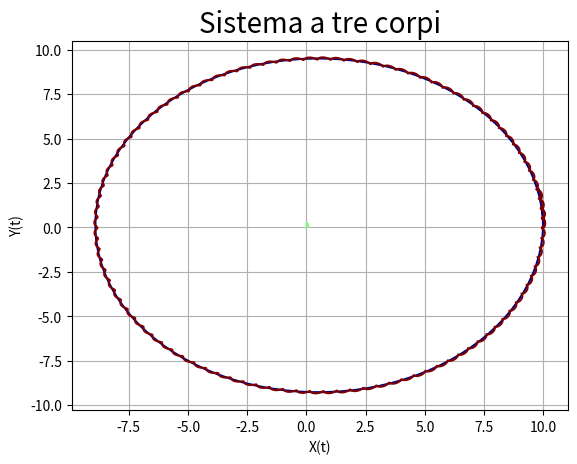
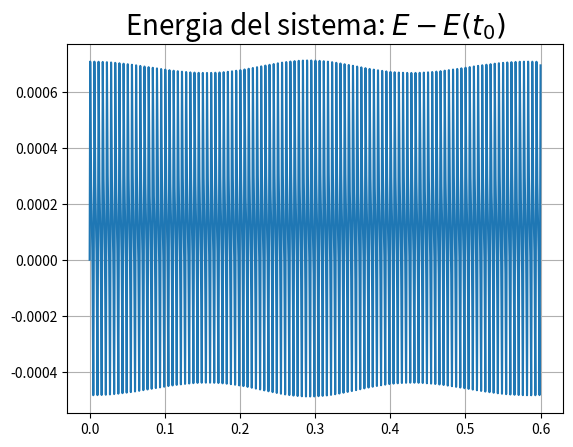

Source code (Python) for these figures, in order:
import numpy as np
import matplotlib.pyplot as plt
from matplotlib import animation
m1=10
m=400
M=100000

def F(x, y, x1, y1, x2, y2):
    r12=np.sqrt((x-x1)**2 + (y-y1)**2)
    r13=np.sqrt((x-x2)**2 + (y-y2)**2)
    r23=np.sqrt((x1-x2)**2 + (y1-y2)**2)

    Fx= - m*M * (x-x1)/r12**3 - m*m1 * (x-x2)/r13**3
    Fy= - m*M * (y-y1)/r12**3 - m*m1 * (y-y2)/r13**3

    F1x= - m*M * (x1-x)/r12**3 - m1*M * (x1-x2)/r23**3
    F1y= - m*M * (y1-y)/r12**3 - m1*M * (y1-y2)/r23**3

    F2x= - m1*M * (x2-x1)/r23**3 - m*m1 * (x2-x)/r13**3
    F2y= - m1*M * (y2-y1)/r23**3 - m*m1 * (y2-y)/r13**3

    return Fx, Fy, F1x, F1y, F2x, F2y

N=3

steps=60000
dt=0.00001

X=np.zeros((2, steps+1, N))
V=np.zeros((2, steps+1, N))

#massa m
X[:, 0, 0]=(10, 0)
V[:, 0, 0]=(0, 100)
#massa M
X[:, 0, 1]=(0, 0)
V[:, 0, 1]=(0, 0)
#massa m1
X[:, 0, 2]=(9.95, 0)
V[:, 0, 2]=(0, -2)
#coefficienti ruth 3
c = np.array([2/3, -2/3, 1])
d = np.array([7/24, 3/4, -1/24])

for i in range(steps):
    x,  y  = X[:, i, 0]; vx,  vy  = V[:, i, 0]
    x1, y1 = X[:, i, 1]; vx1, vy1 = V[:, i, 1]
    x2, y2 = X[:, i, 2]; vx2, vy2 = V[:, i, 2]

    for k in range(len(d)):
        vx+=  (d[k]*F(x, y, x1, y1, x2, y2)[0]*dt)/m
        vy+=  (d[k]*F(x, y, x1, y1, x2, y2)[1]*dt)/m
        vx1+= (d[k]*F(x, y, x1, y1, x2, y2)[2]*dt)/M
        vy1+= (d[k]*F(x, y, x1, y1, x2, y2)[3]*dt)/M
        vx2+= (d[k]*F(x, y, x1, y1, x2, y2)[4]*dt)/m1
        vy2+= (d[k]*F(x, y, x1, y1, x2, y2)[5]*dt)/m1

        x+=  c[k]*vx*dt
        y+=  c[k]*vy*dt
        x1+= c[k]*vx1*dt
        y1+= c[k]*vy1*dt
        x2+= c[k]*vx2*dt
        y2+= c[k]*vy2*dt

    X[:, i+1, 0]=(x, y)
    V[:, i+1, 0]=(vx, vy)
    X[:, i+1, 1]=(x1, y1)
    V[:, i+1, 1]=(vx1, vy1)
    X[:, i+1, 2]=(x2, y2)
    V[:, i+1, 2]=(vx2, vy2)

x = X[0, :, 0] - X[0, :, 1]
y = X[1, :, 0] - X[1, :, 1]
x1 = X[0, :, 0] - X[0, :, 2]
y1 = X[1, :, 0] - X[1, :, 2]
x2 = X[0, :, 1] - X[0, :, 2]
y2 = X[1, :, 1] - X[1, :, 2]

T = m*(np.sum(V[:, :, 0]**2, axis=0))/2 + M*(np.sum(V[:, :, 1]**2, axis=0))/2 + m1*(np.sum(V[:, :, 2]**2, axis=0))/2
U = T - (m*M)/np.sqrt(x**2 + y**2) - (m1*m)/np.sqrt(x1**2 + y1**2) - (m1*M)/np.sqrt(x2**2 + y2**2)

t=np.linspace(0, steps*dt, len(U))

plt.figure(1)

plt.title('Sistema a tre corpi', fontsize=20)
plt.xlabel('X(t)')
plt.ylabel('Y(t)')

plt.grid()
colors = plt.cm.jet(np.linspace(0, 1, 3))
for l, c in zip(range(N), colors):
    plt.plot(X[0, :, l], X[1, :, l], c=c)


plt.figure(2)
plt.title('Energia del sistema: $E-E(t_0)$', fontsize=20)
plt.grid()
plt.plot(t, U-U[0])
'''
fig = plt.figure(3)
plt.grid()
plt.xlim(np.min(X[0,:,:])-0.5, np.max(X[0,:,:])+0.5)
plt.ylim(np.min(X[1,:,:])-0.5, np.max(X[1,:,:])+0.5)
colors = plt.cm.jet(np.linspace(0, 1, N))

dot=np.array([])
line=np.array([])

for l, c in zip(range(N), colors):
    dot=np.append(dot, plt.plot([], [], 'o', c=c))
    line=np.append(line, plt.plot([], [], '-', c=c))

def animate(i):
    for k in range(3):
        l_scia = 5000
        if i > l_scia:
            line[k].set_data(X[0, i-l_scia:i, k], X[1, i-l_scia:i, k])
        else:
            line[k].set_data(X[0, :i, k], X[1, :i, k])

        dot[k].set_data(X[0, i, k], X[1, i, k])
    return dot[0], dot[1], dot[2], line[0], line[1], line[2]



anim = animation.FuncAnimation(fig, animate, frames=(steps+1), interval=0.00001, blit=True, repeat=True)


plt.title('Sistema a tre corpi', fontsize=20)
plt.xlabel('X(t)')
plt.ylabel('Y(t)')

#anim.save('grav1.mp4', fps=120, extra_args=['-vcodec', 'libx264']) #salva sulla cartella corrente l'animazione
'''
plt.show()